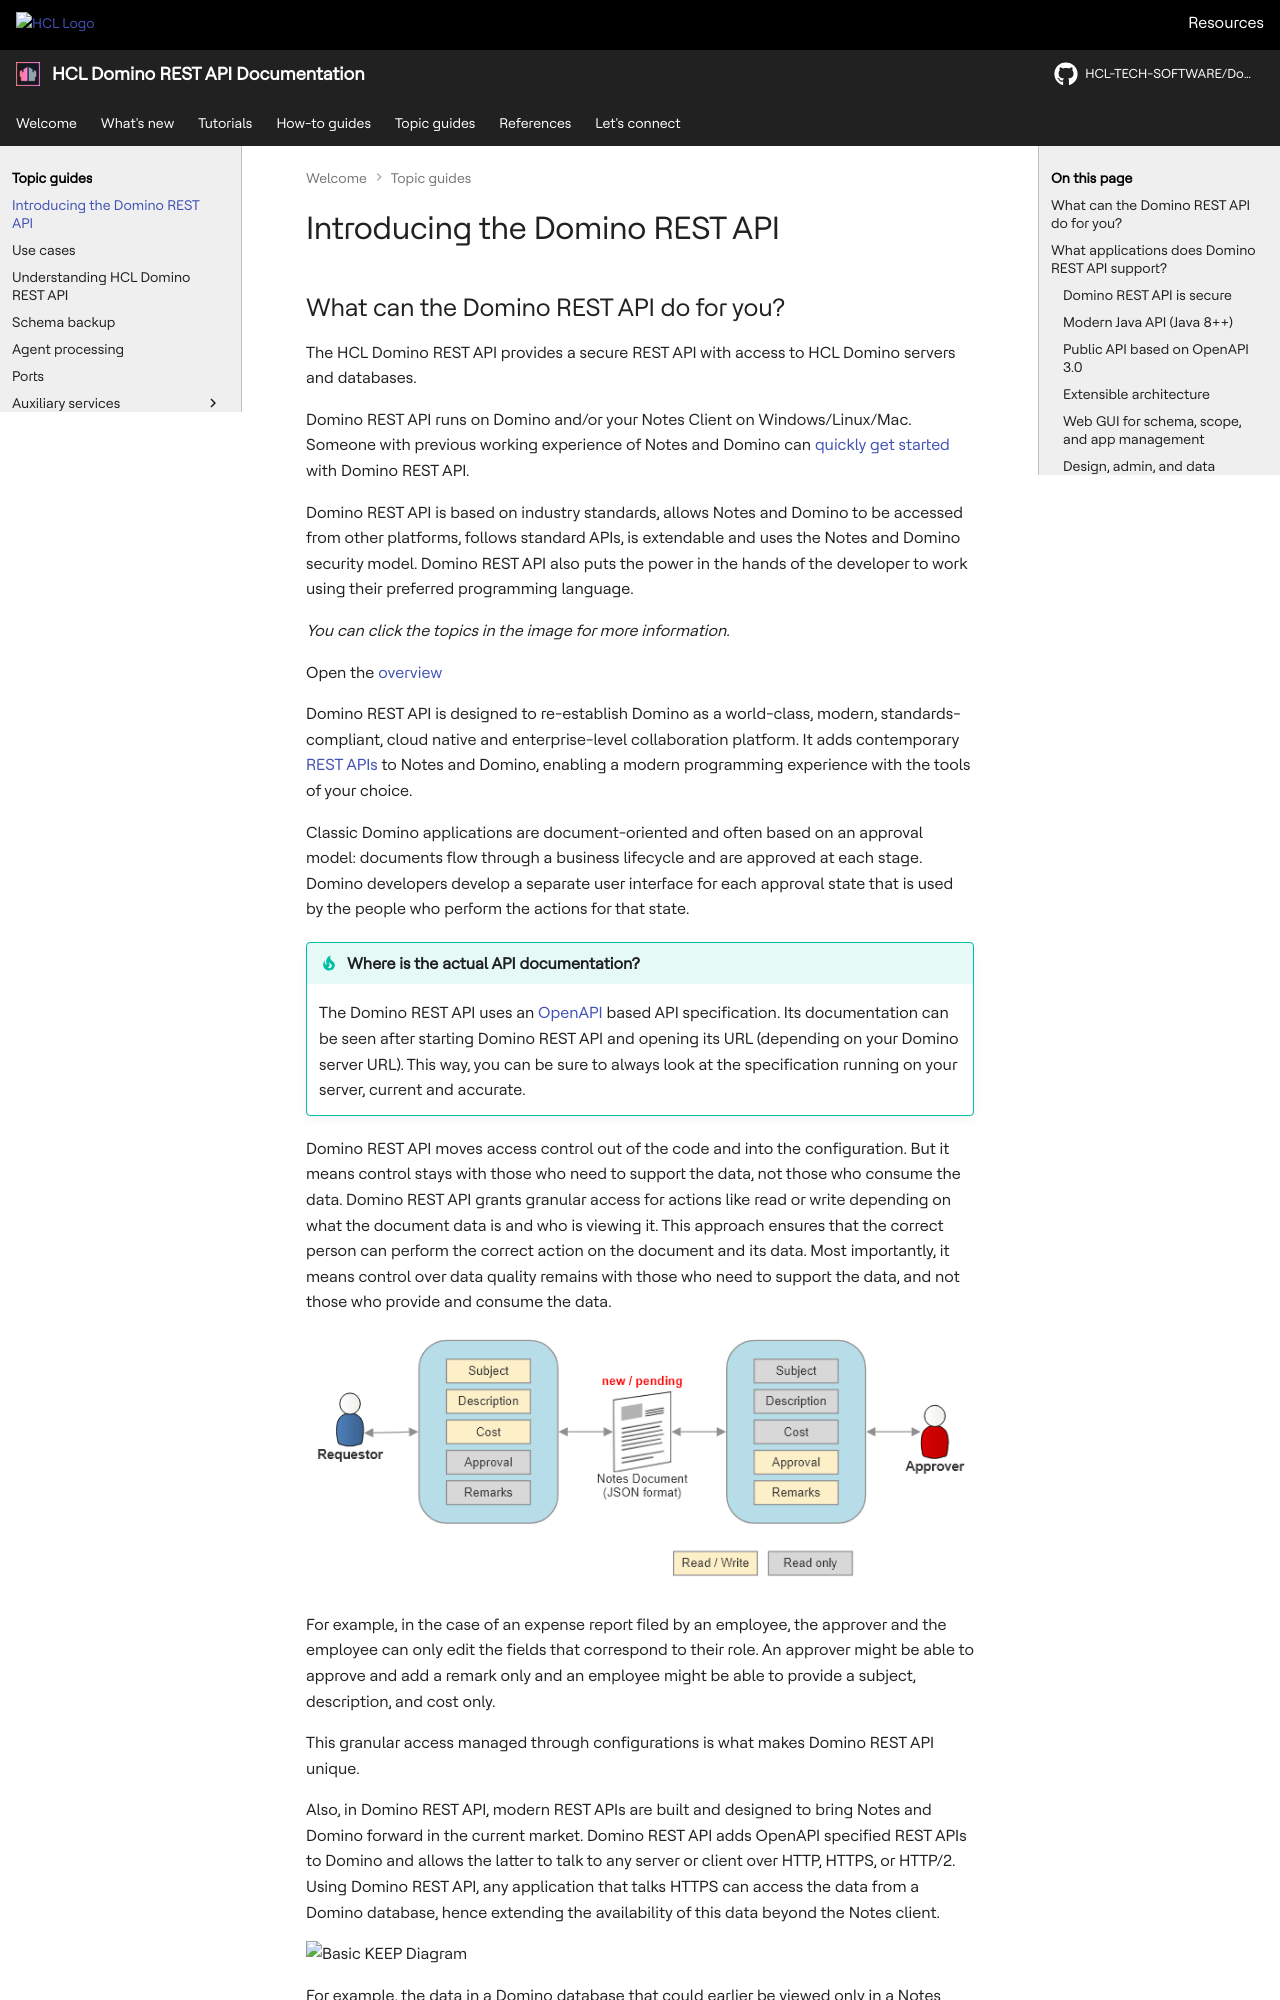

repository: HCL-TECH-SOFTWARE/Domino-rest-api · page: topicguides/introducingrestapi.html · generator: mkdocs

# Introducing the Domino REST API

## What can the Domino REST API do for you?

The HCL Domino REST API provides a secure REST API with access to HCL Domino servers and databases.

Domino REST API runs on Domino and/or your Notes Client on Windows/Linux/Mac. Someone with previous working experience of Notes and Domino can [quickly get started](../tutorial/quickstart.md) with Domino REST API.

Domino REST API is based on industry standards, allows Notes and Domino to be accessed from other platforms, follows standard APIs, is extendable and uses the Notes and Domino security model. Domino REST API also puts the power in the hands of the developer to work using their preferred programming language.

*You can click the topics in the image for more information.*

<object type="image/svg+xml" data="../assets/images/svg/keepblockdiagram.svg" width="100%">
Open the <a href="../assets/images/svg/keepblockdiagram.svg">overview</a>
</object>

Domino REST API is designed to re-establish Domino as a world-class, modern, standards-compliant, cloud native and enterprise-level collaboration platform. It adds contemporary [REST APIs](https://www.redhat.com/en/topics/api/what-is-a-rest-api) to Notes and Domino, enabling a modern programming experience with the tools of your choice.

Classic Domino applications are document-oriented and often based on an approval model: documents flow through a business lifecycle and are approved at each stage. Domino developers develop a separate user interface for each approval state that is used by the people who perform the actions for that state.

<!-- prettier-ignore -->
!!! tip "Where is the **actual** API documentation?"

    The Domino REST API uses an [OpenAPI](https://www.openapis.org) based API specification. Its documentation can be seen after starting Domino REST API and opening its URL (depending on your Domino server URL). This way, you can be sure to always look at the specification running on your server, current and accurate.

Domino REST API moves access control out of the code and into the configuration. But it means control stays with those who need to support the data, not those who consume the data. Domino REST API grants granular access for actions like read or write depending on what the document data is and who is viewing it. This approach ensures that the correct person can perform the correct action on the document and its data. Most importantly, it means control over data quality remains with those who need to support the data, and not those who provide and consume the data.

![Barbican1](../assets/images/BarbicanInActionPart1.png)

For example, in the case of an expense report filed by an employee, the approver and the employee can only edit the fields that correspond to their role. An approver might be able to approve and add a remark only and an employee might be able to provide a subject, description, and cost only.

This granular access managed through configurations is what makes Domino REST API unique.

Also, in Domino REST API, modern REST APIs are built and designed to bring Notes and Domino forward in the current market. Domino REST API adds OpenAPI specified REST APIs to Domino and allows the latter to talk to any server or client over HTTP, HTTPS, or HTTP/2. Using Domino REST API, any application that talks HTTPS can access the data from a Domino database, hence extending the availability of this data beyond the Notes client.

![Basic KEEP Diagram](../assets/images/svg/Basic_KEEP_Diagram.svg)

For example, the data in a Domino database that could earlier be viewed only in a Notes client, can now be viewed on mobile applications as well using the Domino REST API. Refer to the [use cases](usecases.md) for more examples.

The Domino REST API are secure and standards-compliant, making them the right choice for your Notes and Domino ecosystem.

<!-- prettier-ignore -->
!!! info
